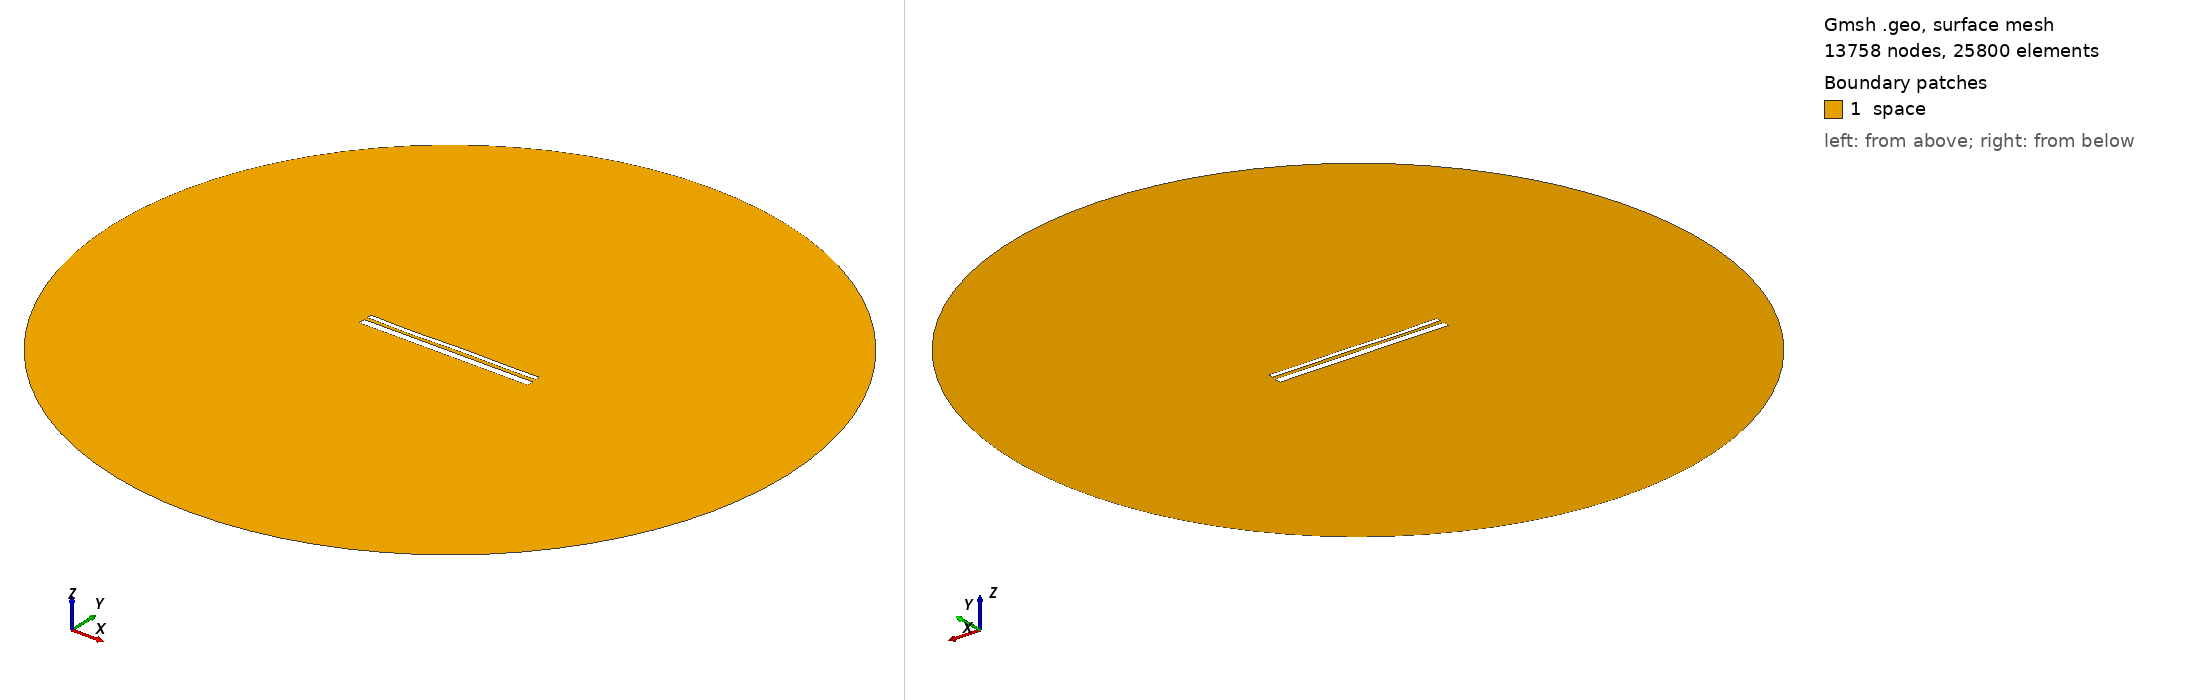

Gmsh geometry script, surface-meshed: 13758 nodes, 25800 surface elements. Boundary patches (legend numbers): 1 space. Left view from above one corner, right view from below the opposite corner. Legend entries are the model's physical surfaces. The drawing asked Gmsh for element sizes between 1% and 20% of the model's largest extent; the script's own settings can give other sizes.

=== 13401.geo (drawn) ===
//---------------------------------------
// Geometry kernel
//---------------------------------------

SetFactory("OpenCASCADE");



//---------------------------------------
// Parameters of the geometry
//---------------------------------------

// Overetch of the upper plate
overetch = 0.5;

// Distance between the plates
distance = 1.75;

// Discretization over the x axis (for the deformation)
nx = 50; 

// Length of the plate
L = 100 - overetch; 

// Number of modes
n = 4; 

// 1st mode coefficient
coeff(1) = 0.0;
beta(1) = 0.596864 * 3.1415926535 / L;

// 2nd mode coefficient
coeff(2) = -0.075;
beta(2) = 1.49418 * 3.1415926535 / L;

// 3rd mode coefficient
coeff(3) = -0.15;
beta(3) = 2.50025 * 3.1415926535 / L;

// 4th mode coefficient
coeff(4) = -0.15;
beta(4) = 3.49999 * 3.1415926535 / L;



//---------------------------------------
// Upper plate (deformed rectangle)
//---------------------------------------

// Coordiantes of the upper plate
xmin = -50;
xmax = 50 - overetch;

// Height of the upper plate
yheight = 4 - 2 * overetch;

// Indexes of the points
UpperID[] = {};
LowerID[] = {};
LeftID[] = {};
RightID[] = {};

// Point index
p = 1;

// Horizontal edges
For i In {1:nx}
    x = xmin + (i-1)*(xmax - xmin)/(nx-1);

    y_bottom = distance / 2 + overetch;
    For j In {1:n}
        C = (Cosh(beta(j)*L) + Cos(beta(j)*L)) / (Sinh(beta(j)*L) + Sin(beta(j)*L));
        y_bottom  = y_bottom + coeff(j) * (Cosh(beta(j)*(x+50)) - Cos(beta(j)*(x+50)) - C * (Sinh(beta(j)*(x+50)) - Sin(beta(j)*(x+50))));
    EndFor

    y_top = y_bottom + yheight;

    Point(p) = {x, y_top, 0, 1.0};
    UpperID[i] = p;
    p = p + 1;

    Point(p) = {x, y_bottom, 0, 1.0};
    LowerID[i] = p;
    p = p + 1;
EndFor

// Create point lists
UpperPts[] = {}; LowerPts[] = {};
For i In {1:nx}
  UpperPts[] += {UpperID[i]};
  LowerPts[] += {LowerID[i]};
EndFor

// Build splines
Spline(1) = {UpperPts[]};
Spline(2) = {LowerPts[]};
Line(3) = {LowerPts[nx-1], UpperPts[nx-1]};
Line(4) = {LowerPts[0], UpperPts[0]};

// Build the plane surface
Curve Loop(1) = {2, 3, -1, -4};
Plane Surface(1) = {1};



//---------------------------------------
// Lower plate (rectangle)
//---------------------------------------

// Vertices
Point(1001) = {-50, -1, 0, 1.0};
Point(1002) = { 50, -1, 0, 1.0};
Point(1003) = { 50,  -5, 0, 1.0};
Point(1004) = {-50,  -5, 0, 1.0};

// Edges
Line(5) = {1001, 1002};
Line(6) = {1002, 1003};
Line(7) = {1003, 1004};
Line(8) = {1004, 1001};

// Plane surface
Line Loop(2) = {5, 6, 7, 8};
Plane Surface(2) = {2}; 



//---------------------------------------
// Outer (fictious) boundary
//---------------------------------------

// Points
Point(1005) = {0, 0, 0};       // Center
Point(1006) = {200, 0, 0};     // Start point
Point(1007) = {0, 200, 0};     // 90 degrees
Point(1008) = {-200, 0, 0};    // 180 degrees
Point(1009) = {0, -200, 0};    // 270 degrees

// Circle arcs (each needs start, center, end)
Circle(9) = {1006, 1005, 1007};
Circle(10) = {1007, 1005, 1008};
Circle(11) = {1008, 1005, 1009};
Circle(12) = {1009, 1005, 1006};

// Plane surface for the entire domain
Curve Loop(3) = {9, 10, 11, 12};
Surface(3) = {3};

// Subtract the plates from the whole domain to obtain the actual domain where we want to solve the equations
BooleanDifference{ Surface{3}; Delete; }{ Surface{1}; Surface{2}; Delete; }




//---------------------------------------
// Transfinite Lines/Curves
//---------------------------------------

// Set the number of points on the boundaries
r = 7;

// Plates
Transfinite Curve {1, 2} = 50*r Using Progression 1;
Transfinite Curve {3, 4} = 2*r Using Progression 1;
Transfinite Line {5, 7} = 50*r Using Progression 1;
Transfinite Line {6, 8} = 2*r Using Progression 1;

// Outer boundary
Transfinite Line {9, 10, 11, 12} = 20 Using Progression 1;



//---------------------------------------
// Physical groups
//---------------------------------------                

// Physical curves (boundaries)
Physical Line("force_segment", 10) = {2};
Physical Line("upper_plate", 11) = {1, 3, 4};
Physical Line("lower_plate", 12) = {5, 6, 7, 8};
Physical Line("boundary", 20) = {9, 10, 11, 12};

// Physical Surfaces
Physical Surface("space", 30) = {3};



//---------------------------------------
// 6. Generate the Mesh
//---------------------------------------

// 2D mesh generation
Mesh 2;
